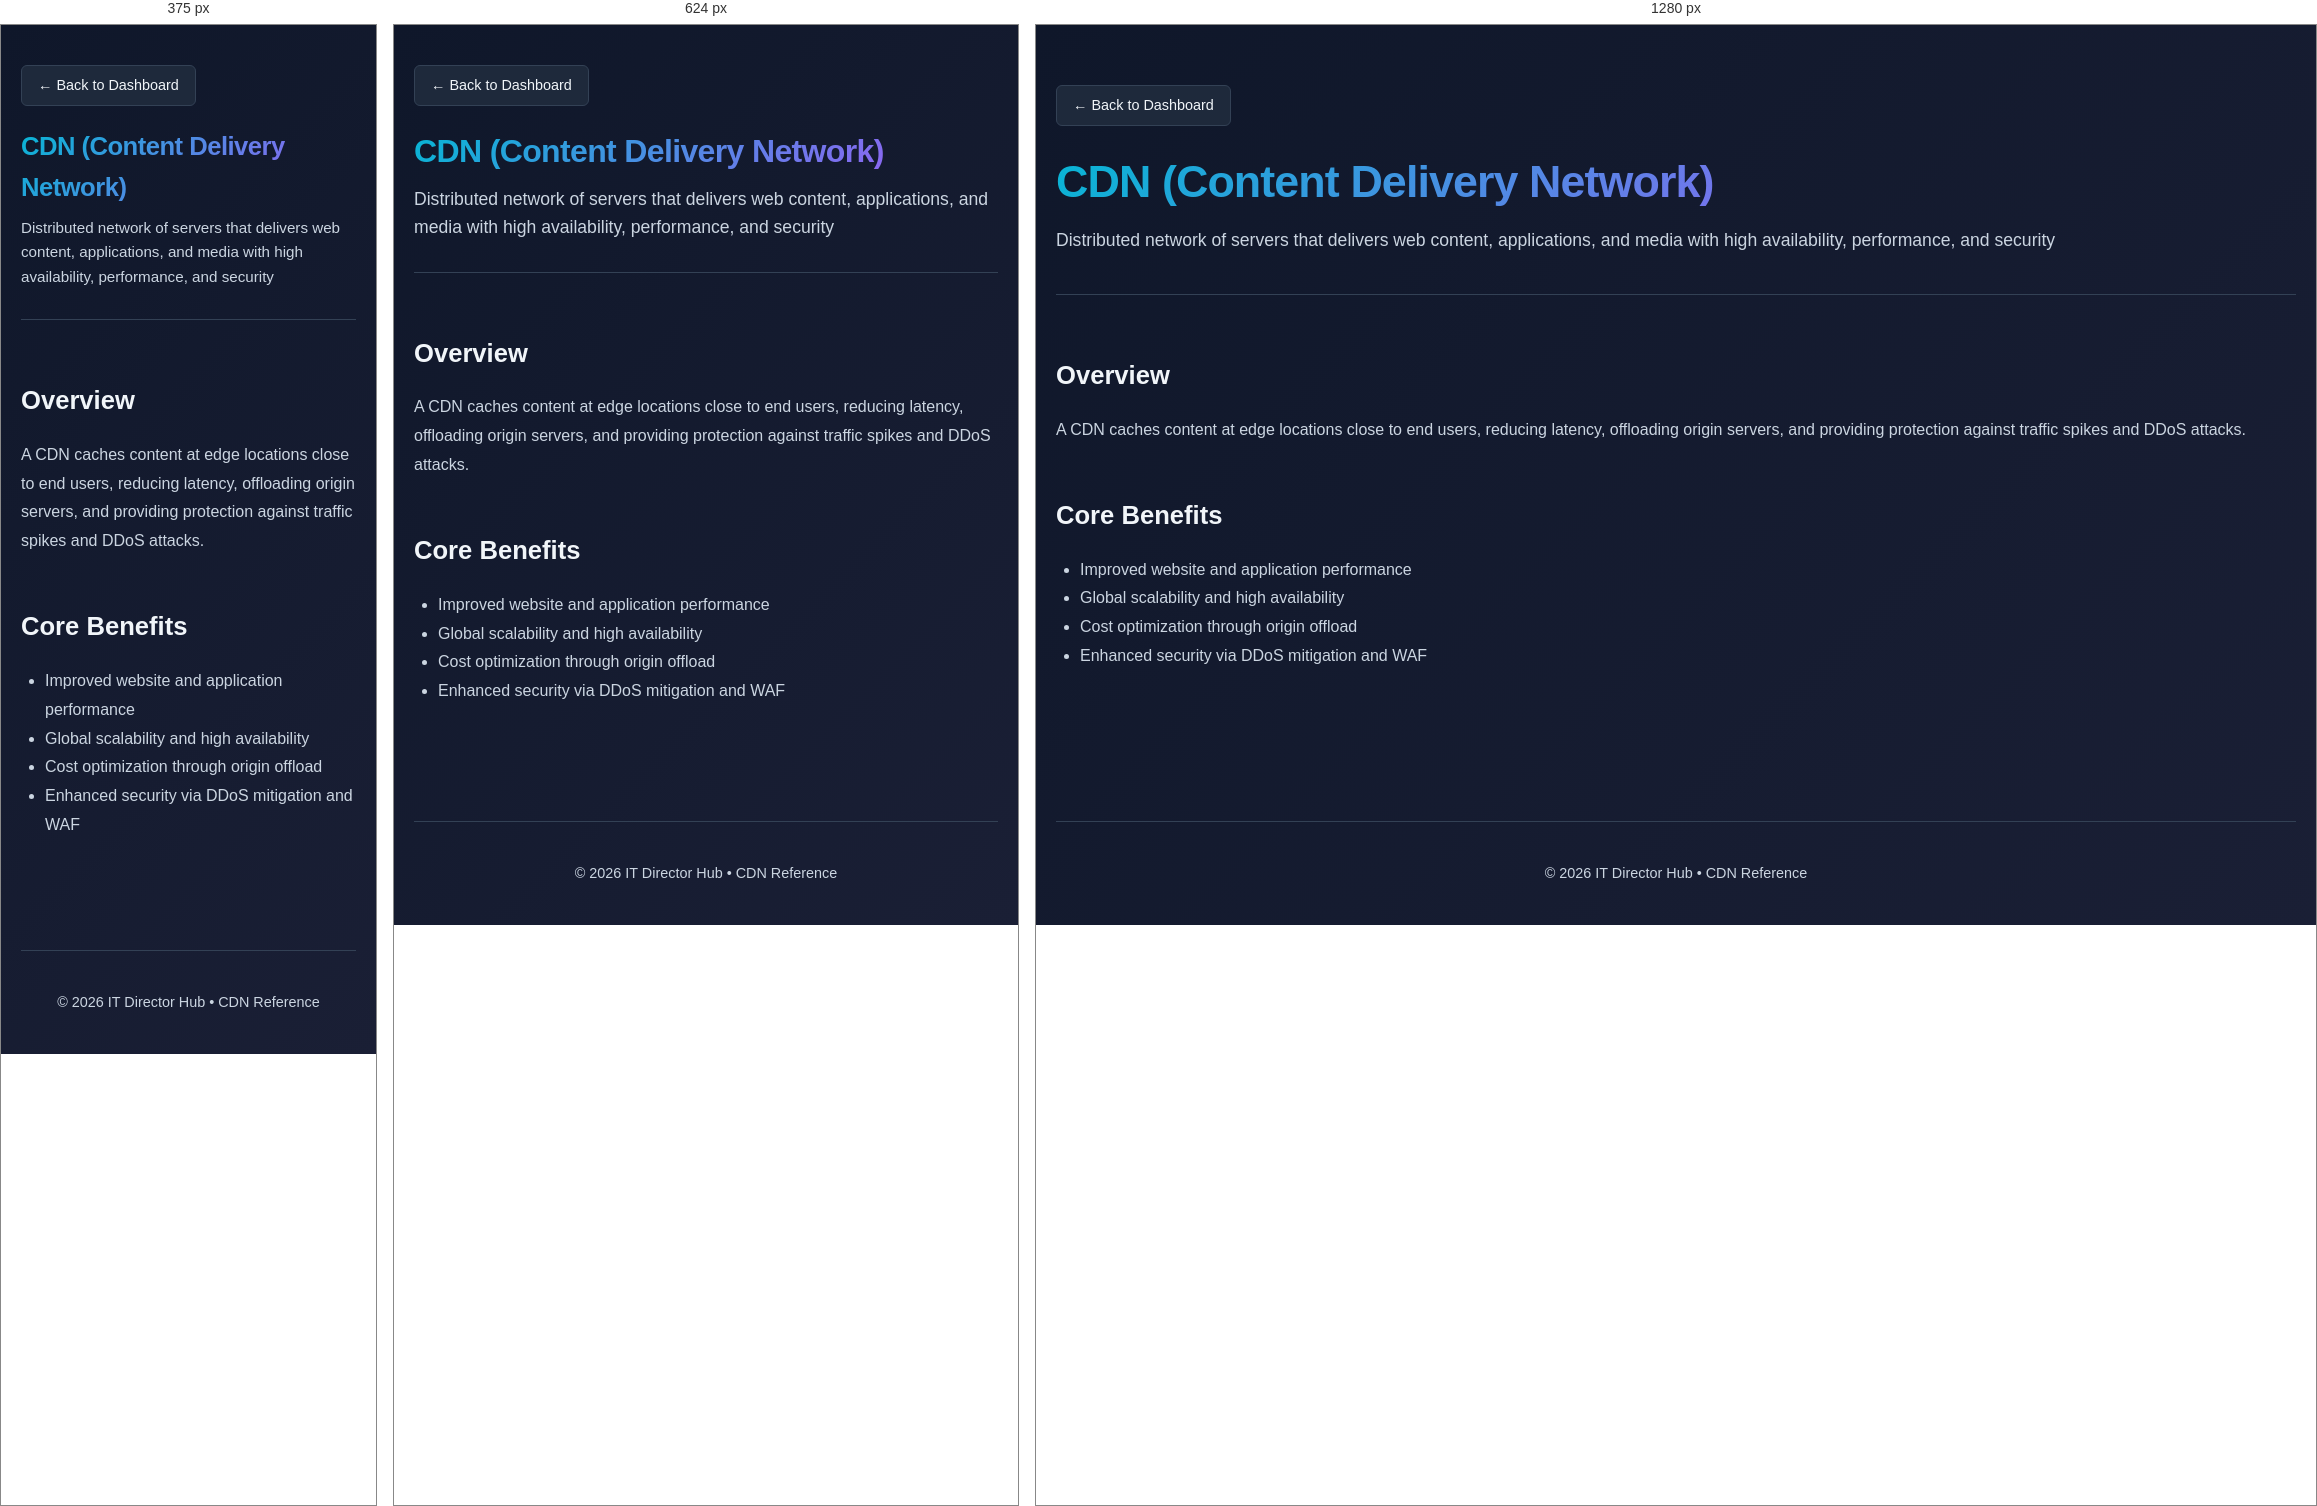
Rendered at 375 px, 624 px and 1280 px, left to right.

<!-- file: cdn.html -->
<!DOCTYPE html>
<html lang="en">
<head>
    <meta charset="UTF-8">
    <meta name="viewport" content="width=device-width, initial-scale=1.0">
    <title>CDN - IT Director Hub</title>
    <link rel="stylesheet" href="styles.css">
</head>
<body>
<div class="container">
    <header class="header">
        <div class="header-content">
            <a href="index.html" class="back-button">← Back to Dashboard</a>
            <h1 class="logo">CDN (Content Delivery Network)</h1>
            <p class="tagline">Distributed network of servers that delivers web content, applications, and media with high availability, performance, and security</p>
        </div>
    </header>

    <main class="main-content">
        <section class="content-section">
            <h2>Overview</h2>
            <p>A CDN caches content at edge locations close to end users, reducing latency, offloading origin servers, and providing protection against traffic spikes and DDoS attacks.</p>
        </section>

        <section class="content-section">
            <h2>Core Benefits</h2>
            <ul>
                <li>Improved website and application performance</li>
                <li>Global scalability and high availability</li>
                <li>Cost optimization through origin offload</li>
                <li>Enhanced security via DDoS mitigation and WAF</li>
            </ul>
        </section>
    </main>

    <footer class="footer">
        <p>© 2026 IT Director Hub • CDN Reference</p>
    </footer>
</div>
<script src="script.js"></script>
</body>
</html>

/* @media block from styles.css */
@media (max-width:768px) {
    .header { flex-direction:column; padding:40px 0 30px; gap:20px; }
    .header-content h1 { font-size:2rem; }
    .search-nav { max-width:100%; }
    .clear-search-btn { position:static; transform:none; margin-top:10px; width:100%; }
    .section { margin-bottom:50px; }
    .section-title { font-size:1.4rem; margin-bottom:25px; }
    .page-header { padding:40px 0 30px; margin-bottom:30px; }
    .page-header h1 { font-size:1.8rem; }
}

/* @media block from styles.css */
@media (max-width:480px) {
    .header-content h1 { font-size:1.6rem; }
    .tagline { font-size:0.95rem; }
    .section-title { font-size:1.2rem; }
    .card { padding:20px 16px; }
    .card h3 { font-size:1.2rem; }
    .card p { font-size:0.85rem; }
}